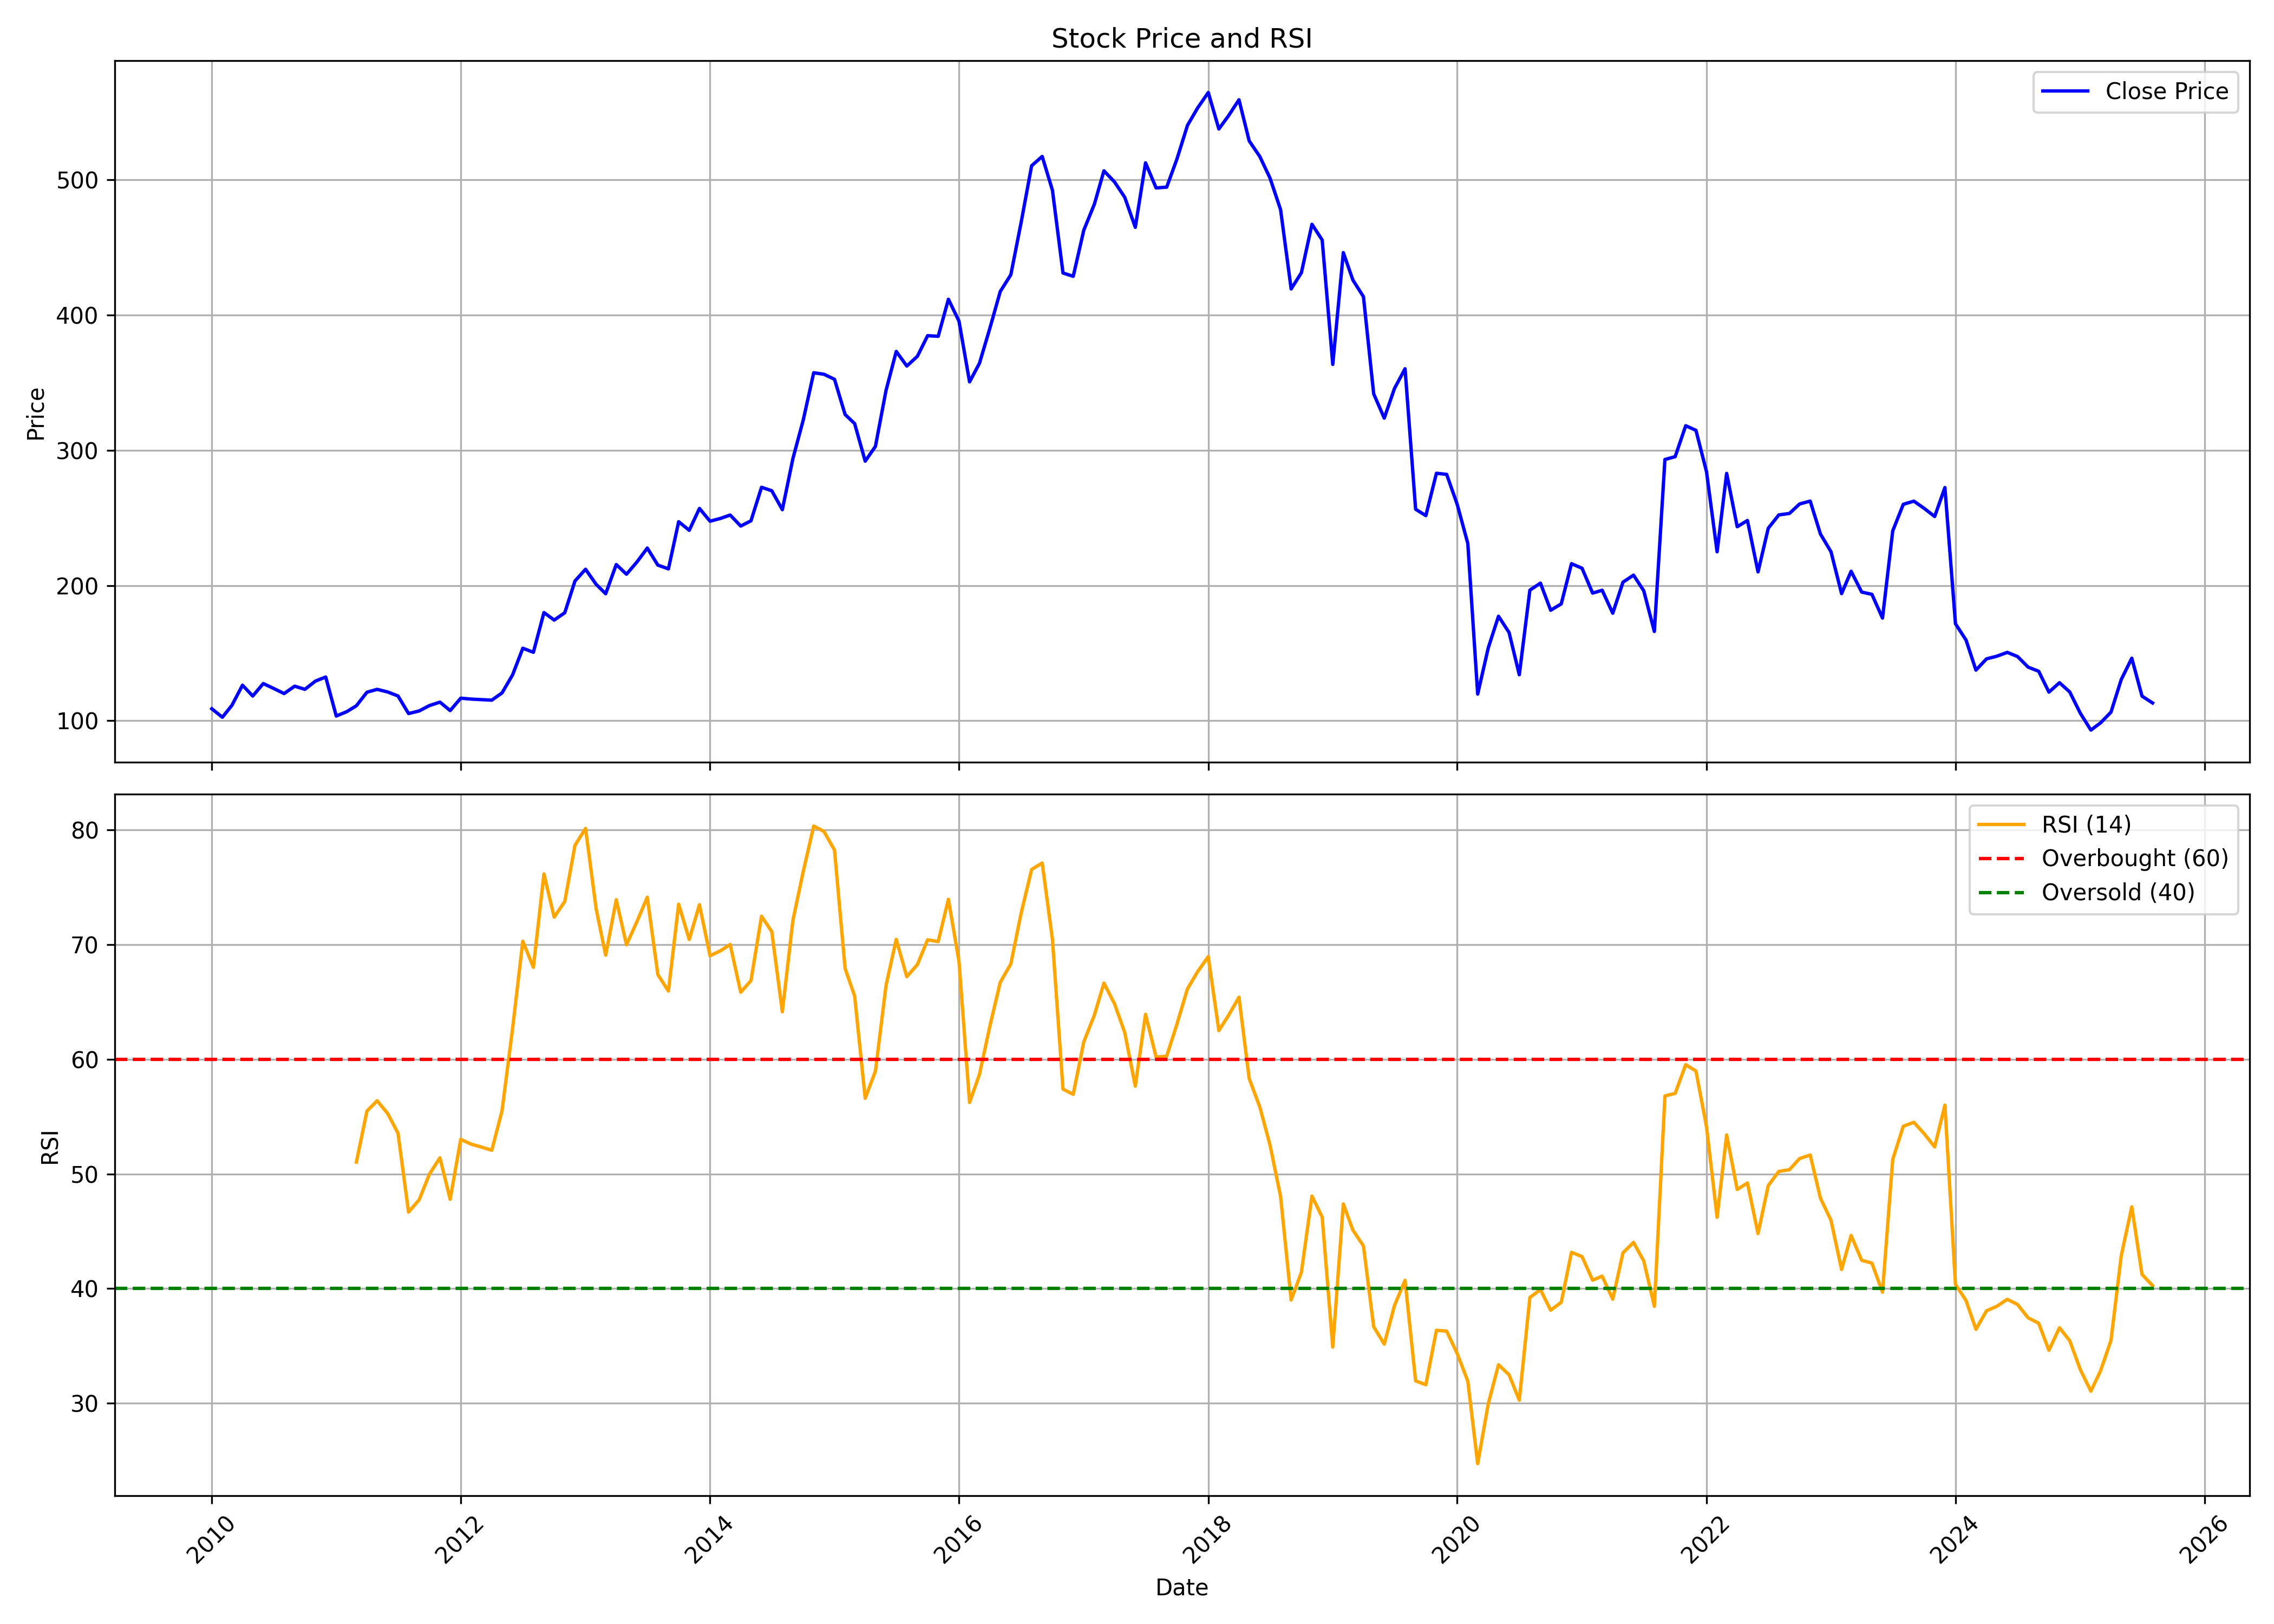

Values plotted in this chart, from the file beside it:
, date, symbol, open, high, low, close, volume, rsi
0, 2010-01-01, ZEEL, 106.2, 125.9, 104.1, 108.9, 50792242, 
1, 2010-02-01, ZEEL, 107.8, 112, 101.3, 102.6, 24657713, 
2, 2010-03-01, ZEEL, 102.6, 117.9, 102.6, 111.4, 42194536, 
3, 2010-04-01, ZEEL, 112.1, 130.8, 110.7, 126.3, 63148048, 
4, 2010-05-01, ZEEL, 125.9, 128.8, 112.9, 118.3, 61367152, 
5, 2010-06-01, ZEEL, 118.5, 133, 114.7, 127.5, 56624756, 
6, 2010-07-01, ZEEL, 128.6, 136.5, 121.7, 123.9, 50521896, 
7, 2010-08-01, ZEEL, 124.6, 137.5, 117.4, 120.1, 51900924, 
8, 2010-09-01, ZEEL, 122.2, 130.6, 115.9, 125.6, 89729744, 
9, 2010-10-01, ZEEL, 125.6, 136.1, 118.7, 123.2, 142216264, 
10, 2010-11-01, ZEEL, 126.3, 139.3, 119.1, 129.3, 62518471, 
11, 2010-12-01, ZEEL, 129.9, 137, 120.9, 132.3, 31951521, 
12, 2011-01-01, ZEEL, 133.8, 133.8, 95.09, 103.5, 77008491, 
13, 2011-02-01, ZEEL, 103.2, 108.2, 96.62, 106.7, 36479907, 
14, 2011-03-01, ZEEL, 107.9, 114.9, 104.5, 111.1, 32477508, 51.04
15, 2011-04-01, ZEEL, 110.9, 125.6, 106, 121.1, 48739998, 55.48
16, 2011-05-01, ZEEL, 119.8, 128.7, 114.8, 123.2, 37524827, 56.38
17, 2011-06-01, ZEEL, 121.5, 131, 111.9, 121.2, 34875690, 55.26
18, 2011-07-01, ZEEL, 119.5, 124.7, 105.9, 118.3, 59668930, 53.56
19, 2011-08-01, ZEEL, 120.1, 122.2, 102.4, 105.3, 36675921, 46.67
20, 2011-09-01, ZEEL, 105.3, 113.9, 101.5, 107.2, 24491971, 47.74
21, 2011-10-01, ZEEL, 105.5, 113.9, 99.9, 111.2, 25985444, 49.97
22, 2011-11-01, ZEEL, 107.3, 117, 102.2, 113.8, 26272387, 51.41
23, 2011-12-01, ZEEL, 115.3, 118.6, 103.9, 107.5, 25341068, 47.79
24, 2012-01-01, ZEEL, 107.8, 119.4, 96.29, 116.7, 27994650, 53.01
25, 2012-02-01, ZEEL, 116.8, 128.1, 112.3, 116, 28164773, 52.59
26, 2012-03-01, ZEEL, 115.9, 130.9, 105, 115.6, 34620468, 52.35
27, 2012-04-01, ZEEL, 117.3, 128.6, 109.6, 115.2, 16635261, 52.06
28, 2012-05-01, ZEEL, 115.1, 123.2, 108.5, 120.6, 34333034, 55.49
29, 2012-06-01, ZEEL, 120.1, 135.9, 113.9, 133.9, 46196576, 62.68
30, 2012-07-01, ZEEL, 135, 154.8, 127.9, 153.6, 54359985, 70.3
31, 2012-08-01, ZEEL, 154.8, 161.6, 147.9, 150.6, 32804532, 68.03
32, 2012-09-01, ZEEL, 151.4, 186.2, 146.6, 180, 47218619, 76.17
33, 2012-10-01, ZEEL, 180, 191.9, 160.1, 174.5, 50305825, 72.41
34, 2012-11-01, ZEEL, 175, 190.9, 170.6, 179.9, 37799645, 73.77
35, 2012-12-01, ZEEL, 181.6, 213.1, 178, 203.4, 64273373, 78.67
36, 2013-01-01, ZEEL, 203.7, 220.3, 199.4, 212.1, 67483541, 80.14
37, 2013-02-01, ZEEL, 212.5, 222.1, 195.4, 200.9, 55270448, 73.14
38, 2013-03-01, ZEEL, 200.6, 207.1, 183.2, 193.9, 51247908, 69.08
39, 2013-04-01, ZEEL, 197, 216.6, 182.7, 215.6, 52714859, 73.92
40, 2013-05-01, ZEEL, 215.6, 235.2, 207.4, 208.4, 69030126, 70
41, 2013-06-01, ZEEL, 208.4, 221.5, 195, 217.5, 38770677, 72.04
42, 2013-07-01, ZEEL, 217.7, 246.5, 215.4, 227.7, 54249982, 74.14
43, 2013-08-01, ZEEL, 229.5, 244.3, 193.3, 215.1, 55807507, 67.39
44, 2013-09-01, ZEEL, 216.5, 226.5, 198.8, 212.3, 51330280, 65.96
45, 2013-10-01, ZEEL, 212.8, 254.1, 209.1, 247.2, 52401642, 73.53
46, 2013-11-01, ZEEL, 246.3, 264.7, 231.8, 240.9, 41239312, 70.45
47, 2013-12-01, ZEEL, 242, 271.3, 241.8, 257, 36234669, 73.49
48, 2014-01-01, ZEEL, 255.8, 279.1, 236.2, 247.6, 44332974, 69.03
49, 2014-02-01, ZEEL, 246.4, 259.6, 237.5, 249.7, 67709256, 69.47
50, 2014-03-01, ZEEL, 240.7, 274.7, 239.7, 252.1, 51556715, 70.02
51, 2014-04-01, ZEEL, 254.4, 262.9, 240.6, 244, 35339004, 65.85
52, 2014-05-01, ZEEL, 244, 280.6, 242.2, 247.9, 48810510, 66.86
53, 2014-06-01, ZEEL, 246.4, 274, 242.2, 272.7, 66433152, 72.48
54, 2014-07-01, ZEEL, 273.3, 288.9, 262, 270.1, 43455044, 71.14
55, 2014-08-01, ZEEL, 269.5, 280.7, 248, 256.1, 37524130, 64.15
56, 2014-09-01, ZEEL, 257.8, 296.5, 256.5, 294, 51887569, 72.12
57, 2014-10-01, ZEEL, 296.6, 330.9, 283.8, 322.1, 38037049, 76.34
58, 2014-11-01, ZEEL, 322.7, 376.6, 321.3, 357.4, 114312967, 80.35
59, 2014-12-01, ZEEL, 358.3, 364, 334.9, 356.3, 32342741, 79.88
... 128 more rows
